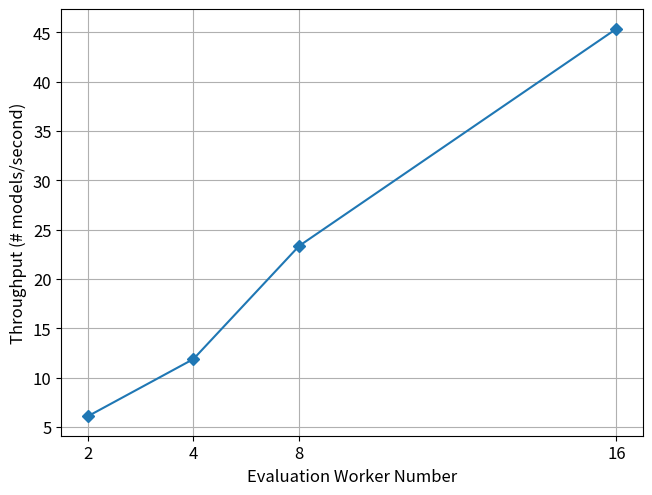

This figure's Python source:

from matplotlib import pyplot as plt

x = [ 2, 3, 4, 7]
y = [6.091656235713765, 11.897212744279793, 23.36669667470669, 45.37072296051299]

f, allaxs = plt.subplots(1, 1)


plt.plot(x, y, "D-")

plt.xticks(x, [2, 4, 8, 16])

plt.yticks(fontsize=12)

plt.tight_layout()

frontsizeall = 12
# plt.ylim([0, 40])

plt.yticks(fontsize=frontsizeall)
plt.xticks(fontsize=frontsizeall)
plt.xlabel('Evaluation Worker Number', fontsize=frontsizeall)
plt.ylabel('Throughput (# models/second)', fontsize=frontsizeall)
# plt.legend(title='Target Accuracy (Median)',
#            loc='upper right', ncol=2, fontsize=frontsizeall)

plt.grid()
plt.show()
# f.savefig("tps.pdf", bbox_inches='tight')
